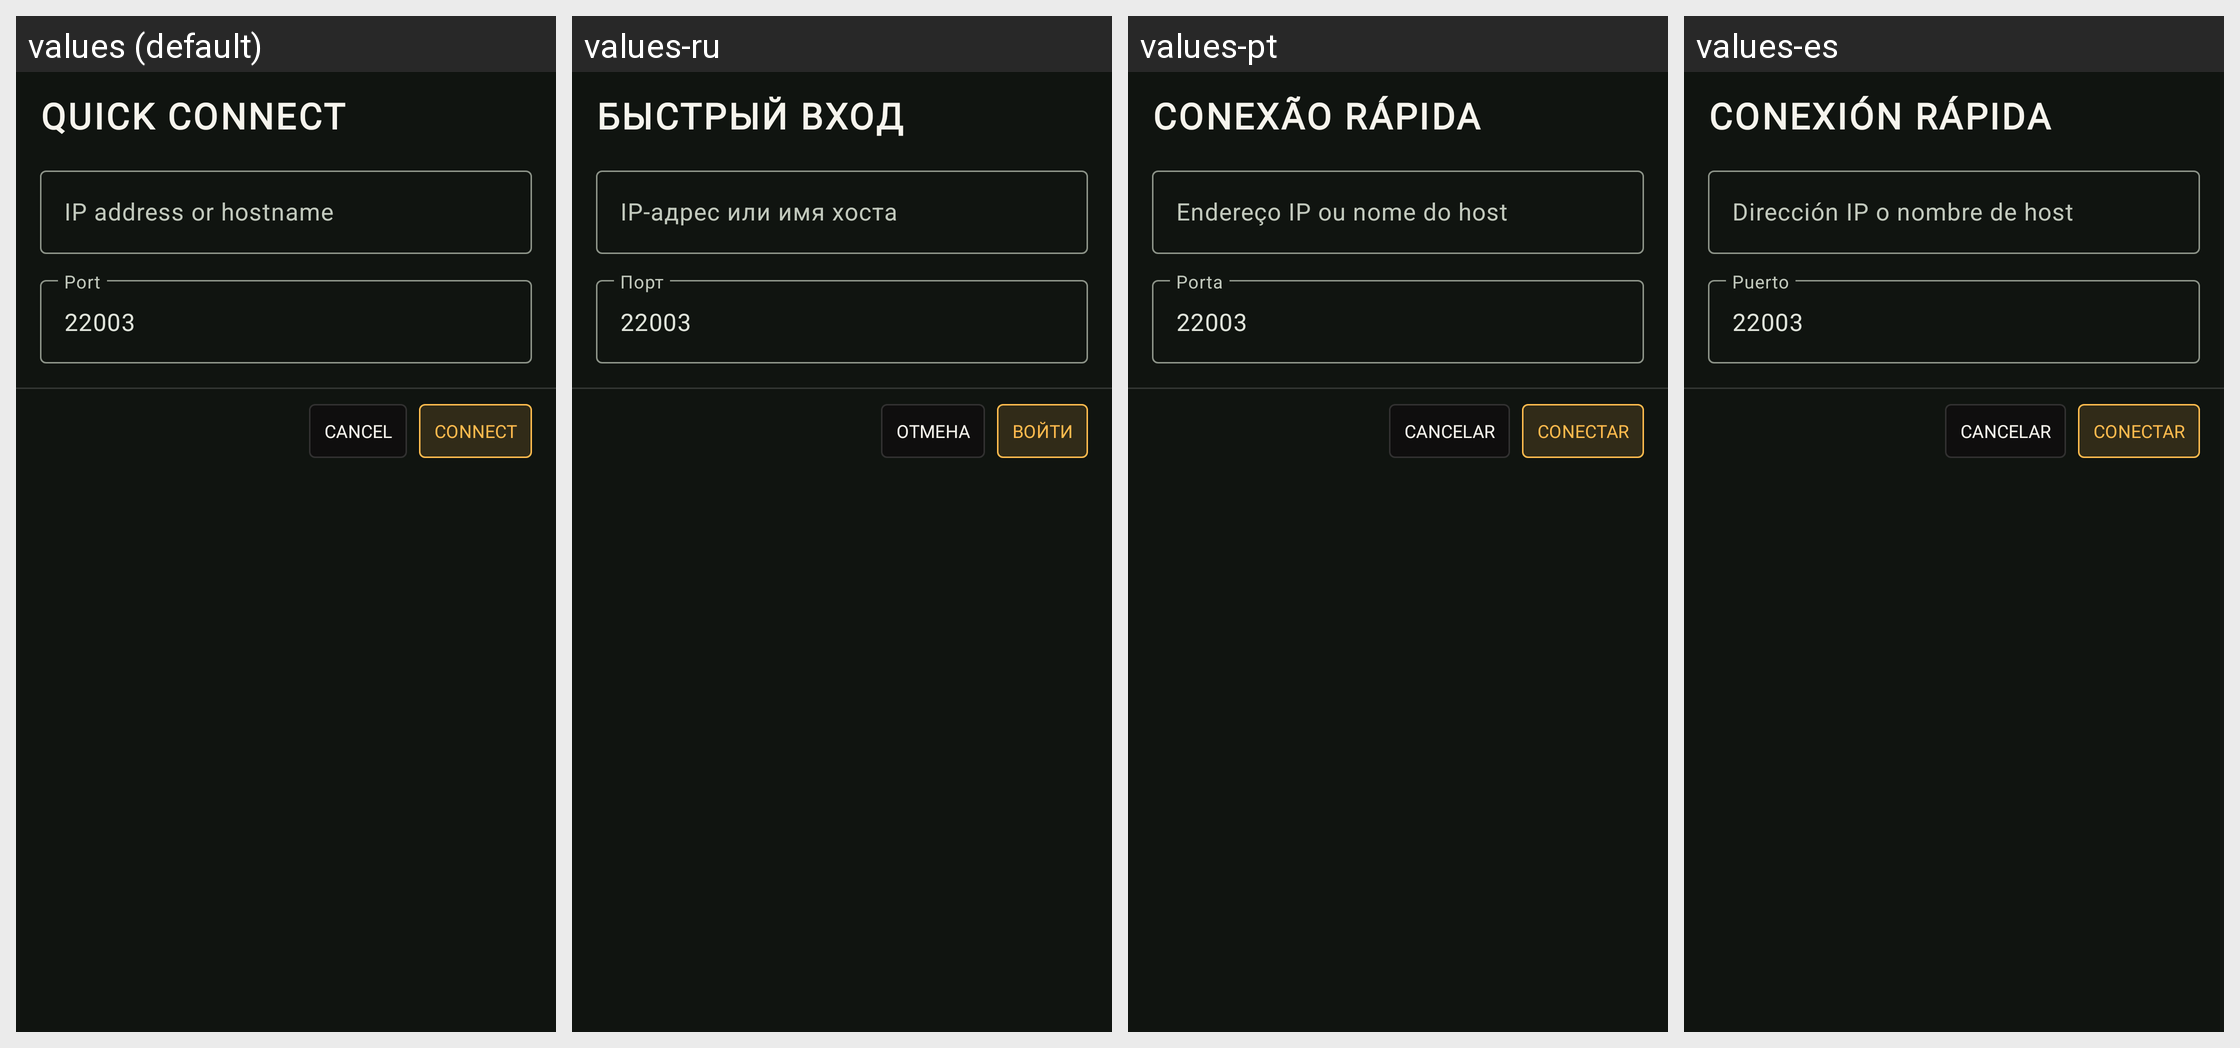

Locale-by-locale string values for the Android screen shown in this grid:
Android screen res/layout/dialog_quick_connect.xml rendered under 4 locales, left to right: values (default), values-ru, values-pt, values-es. Device: Nexus 5 (rendered at 1080×1920; each locale shown at half size, 540×960, under a caption strip naming it); theme Theme.WorldRPGNeon.
Other locales in the repository, not shown: values-de.
Strings drawn on this screen, with the default value and each locale's value (text and hints the layout hard-codes, and strings that could not be matched under every locale, appear in the picture but are not listed):

browser_quick
  values: Quick connect
  values-ru: Быстрый вход
  values-pt: Conexão rápida
  values-es: Conexión rápida

cancel
  values: Cancel
  values-ru: Отмена
  values-pt: Cancelar
  values-es: Cancelar

browser_connect
  values: Connect
  values-ru: Войти
  values-pt: Conectar
  values-es: Conectar

server_host
  values: IP address or hostname
  values-ru: IP-адрес или имя хоста
  values-pt: Endereço IP ou nome do host
  values-es: Dirección IP o nombre de host

server_port
  values: Port
  values-ru: Порт
  values-pt: Porta
  values-es: Puerto
